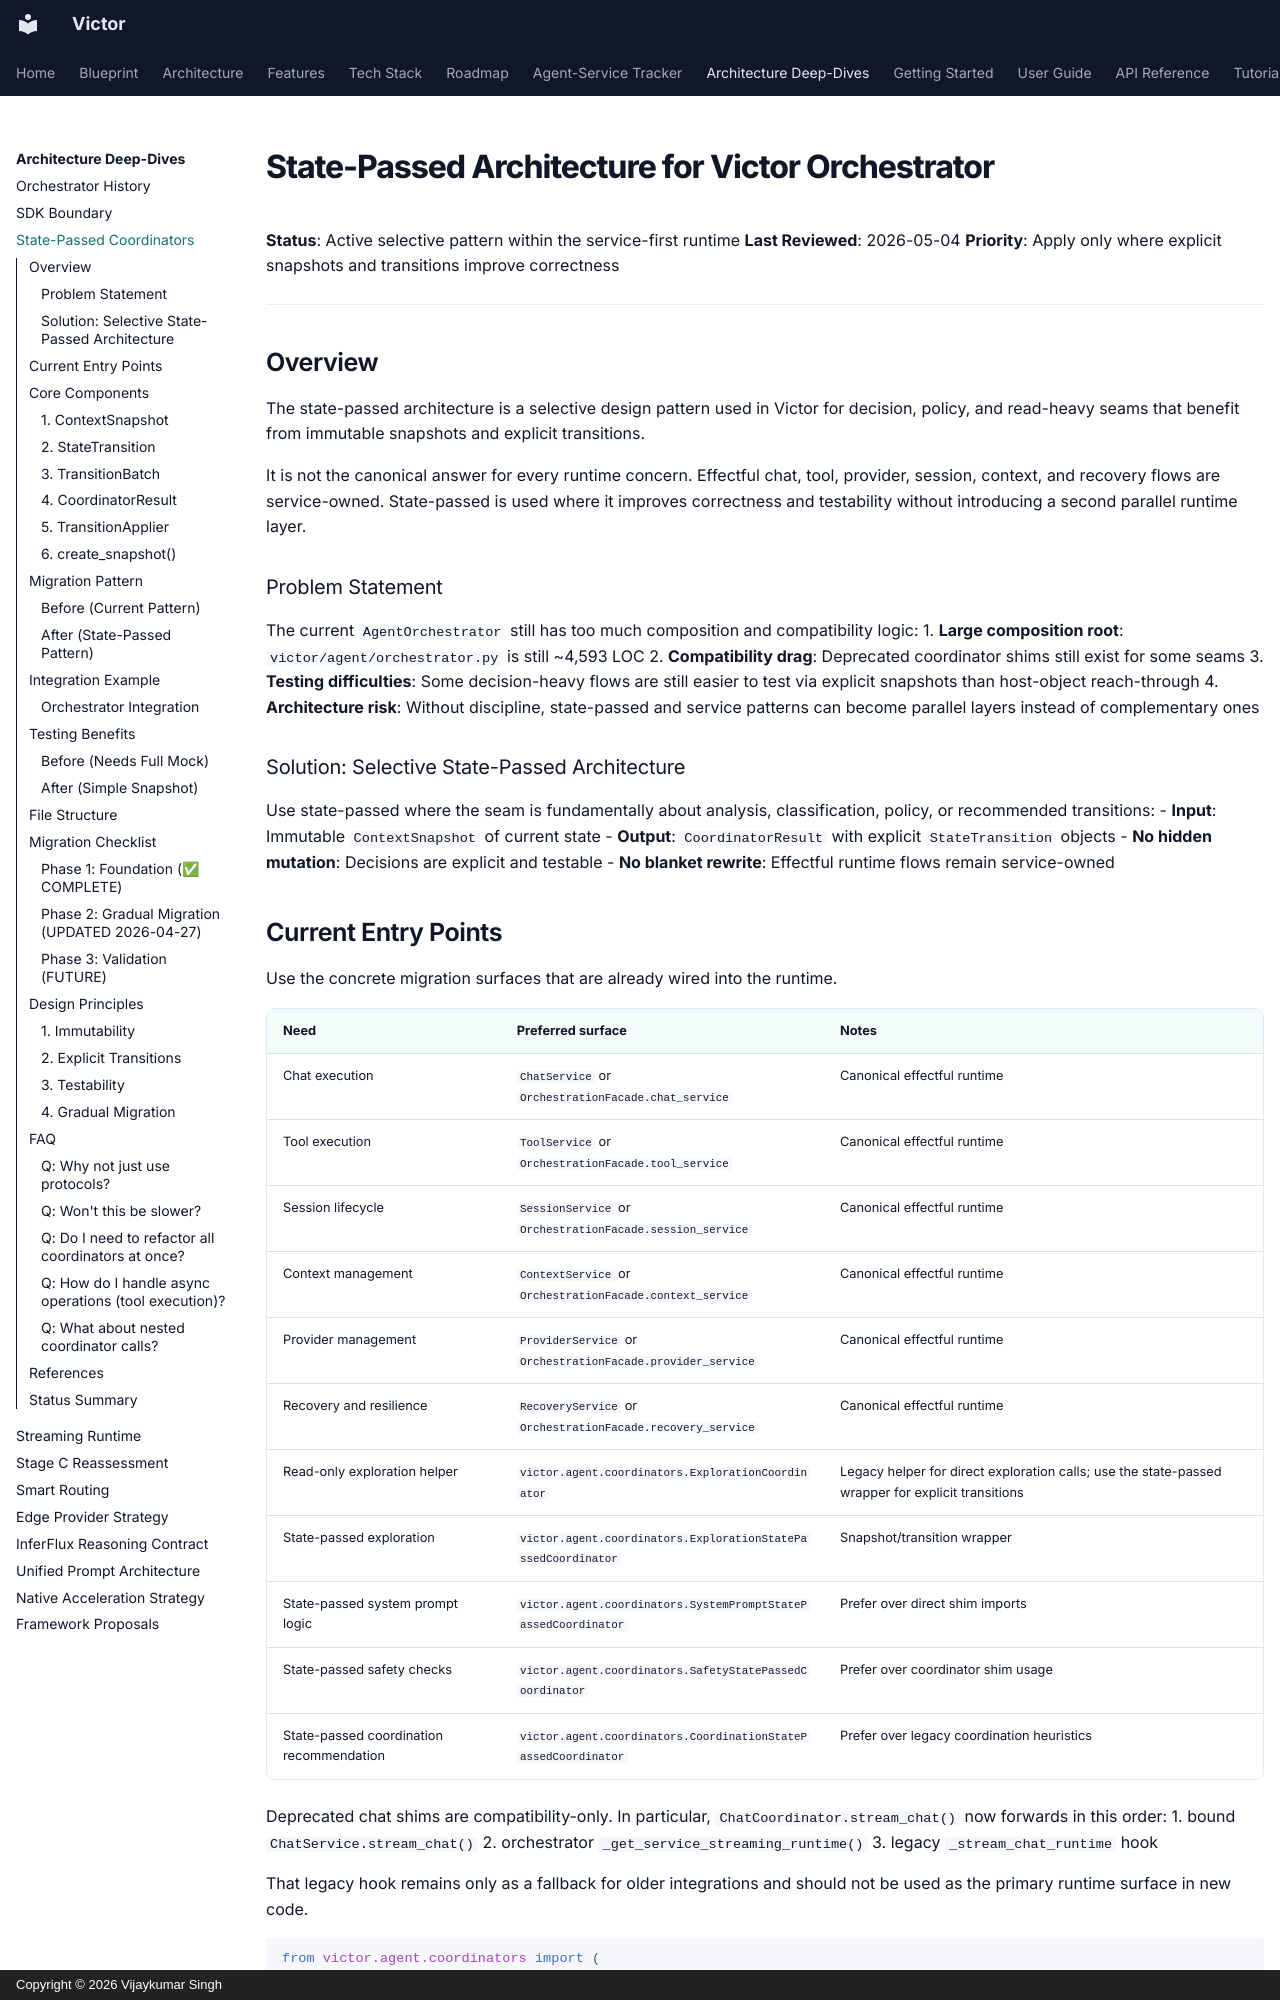

repository: anvai-labs/victor · page: architecture/state-passed-architecture/index.html · generator: mkdocs · copyright: Copyright © 2026 Vijaykumar Singh

# State-Passed Architecture for Victor Orchestrator

**Status**: Active selective pattern within the service-first runtime
**Last Reviewed**: 2026-05-04
**Priority**: Apply only where explicit snapshots and transitions improve correctness

---

## Overview

The state-passed architecture is a selective design pattern used in Victor for
decision, policy, and read-heavy seams that benefit from immutable snapshots
and explicit transitions.

It is not the canonical answer for every runtime concern. Effectful chat, tool,
provider, session, context, and recovery flows are service-owned. State-passed
is used where it improves correctness and testability without introducing a
second parallel runtime layer.

### Problem Statement

The current `AgentOrchestrator` still has too much composition and
compatibility logic:
1. **Large composition root**: `victor/agent/orchestrator.py` is still ~4,593 LOC
2. **Compatibility drag**: Deprecated coordinator shims still exist for some seams
3. **Testing difficulties**: Some decision-heavy flows are still easier to test via explicit snapshots than host-object reach-through
4. **Architecture risk**: Without discipline, state-passed and service patterns can become parallel layers instead of complementary ones

### Solution: Selective State-Passed Architecture

Use state-passed where the seam is fundamentally about analysis, classification,
policy, or recommended transitions:
- **Input**: Immutable `ContextSnapshot` of current state
- **Output**: `CoordinatorResult` with explicit `StateTransition` objects
- **No hidden mutation**: Decisions are explicit and testable
- **No blanket rewrite**: Effectful runtime flows remain service-owned
